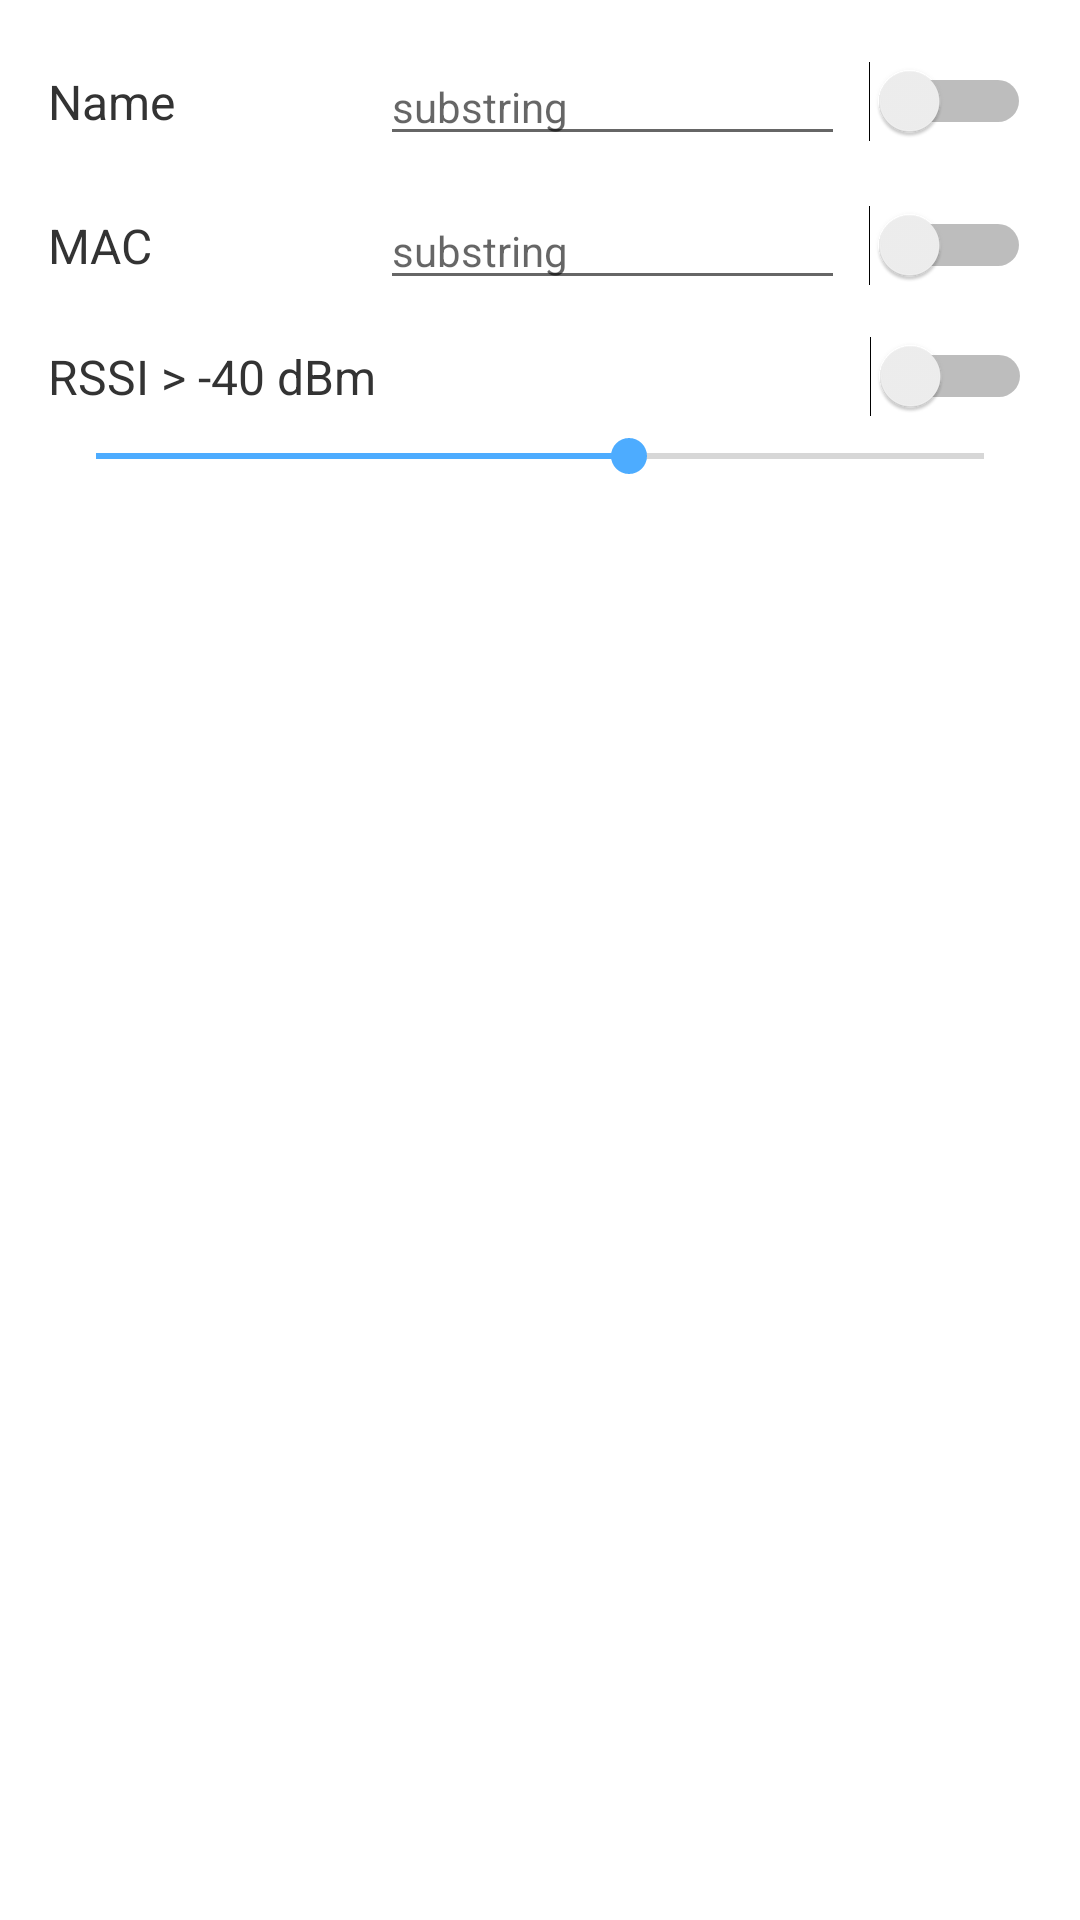

The Android layout XML behind this screen, and the referenced resources:
<!-- AndroidManifest.xml: application theme Theme.DXibeaconSDK -->
<!-- res/layout/dialog_filter.xml -->
<?xml version="1.0" encoding="utf-8"?>
<LinearLayout xmlns:android="http://schemas.android.com/apk/res/android"
    android:layout_width="match_parent"
    android:layout_height="wrap_content"
    android:orientation="vertical"
    android:padding="16dp">

    
    <LinearLayout
        android:layout_width="match_parent"
        android:layout_height="wrap_content"
        android:gravity="center_vertical"
        android:orientation="horizontal"
        android:layout_marginBottom="12dp">

        <TextView
            android:layout_width="0dp"
            android:layout_height="wrap_content"
            android:layout_weight="1"
            android:text="Name"
            android:textColor="#333333"
            android:textSize="16sp" />

        <EditText
            android:id="@+id/etFilterName"
            android:layout_width="0dp"
            android:layout_height="wrap_content"
            android:layout_weight="1.4"
            android:hint="substring"
            android:inputType="text"
            android:textSize="14sp" />

        <Switch
            android:id="@+id/swFilterName"
            android:layout_width="wrap_content"
            android:layout_height="wrap_content"
            android:layout_marginStart="8dp"
            android:checked="false" />
    </LinearLayout>

    
    <LinearLayout
        android:layout_width="match_parent"
        android:layout_height="wrap_content"
        android:gravity="center_vertical"
        android:orientation="horizontal"
        android:layout_marginBottom="12dp">

        <TextView
            android:layout_width="0dp"
            android:layout_height="wrap_content"
            android:layout_weight="1"
            android:text="MAC"
            android:textColor="#333333"
            android:textSize="16sp" />

        <EditText
            android:id="@+id/etFilterMac"
            android:layout_width="0dp"
            android:layout_height="wrap_content"
            android:layout_weight="1.4"
            android:hint="substring"
            android:inputType="text"
            android:textSize="14sp" />

        <Switch
            android:id="@+id/swFilterMac"
            android:layout_width="wrap_content"
            android:layout_height="wrap_content"
            android:layout_marginStart="8dp"
            android:checked="false" />
    </LinearLayout>

    
    <LinearLayout
        android:layout_width="match_parent"
        android:layout_height="wrap_content"
        android:gravity="center_vertical"
        android:orientation="horizontal"
        android:layout_marginBottom="4dp">

        <TextView
            android:id="@+id/tvFilterRssi"
            android:layout_width="0dp"
            android:layout_height="wrap_content"
            android:layout_weight="1"
            android:text="RSSI > -40 dBm"
            android:textColor="#333333"
            android:textSize="16sp" />

        <Switch
            android:id="@+id/swFilterRssi"
            android:layout_width="wrap_content"
            android:layout_height="wrap_content"
            android:checked="false" />
    </LinearLayout>

    
    <SeekBar
        android:id="@+id/sbFilterRssi"
        android:layout_width="match_parent"
        android:layout_height="wrap_content"
        android:max="100"
        android:progress="60" />

</LinearLayout>
<!-- resources referenced by this layout -->
<resources>
  <style name="Theme.DXibeaconSDK" parent="Theme.MaterialComponents.DayNight.NoActionBar">
          <item name="colorPrimary">@color/mblue</item>
          <item name="colorPrimaryVariant">@color/mblue</item>
          <item name="colorOnPrimary">@color/white</item>
          <item name="colorSecondary">@color/mblue</item>
          <item name="android:statusBarColor" tools:targetApi="l">@color/mblue</item>
      </style>
  <color name="mblue">#FF4dacff</color>
  <color name="white">#FFFFFFFF</color>
</resources>
